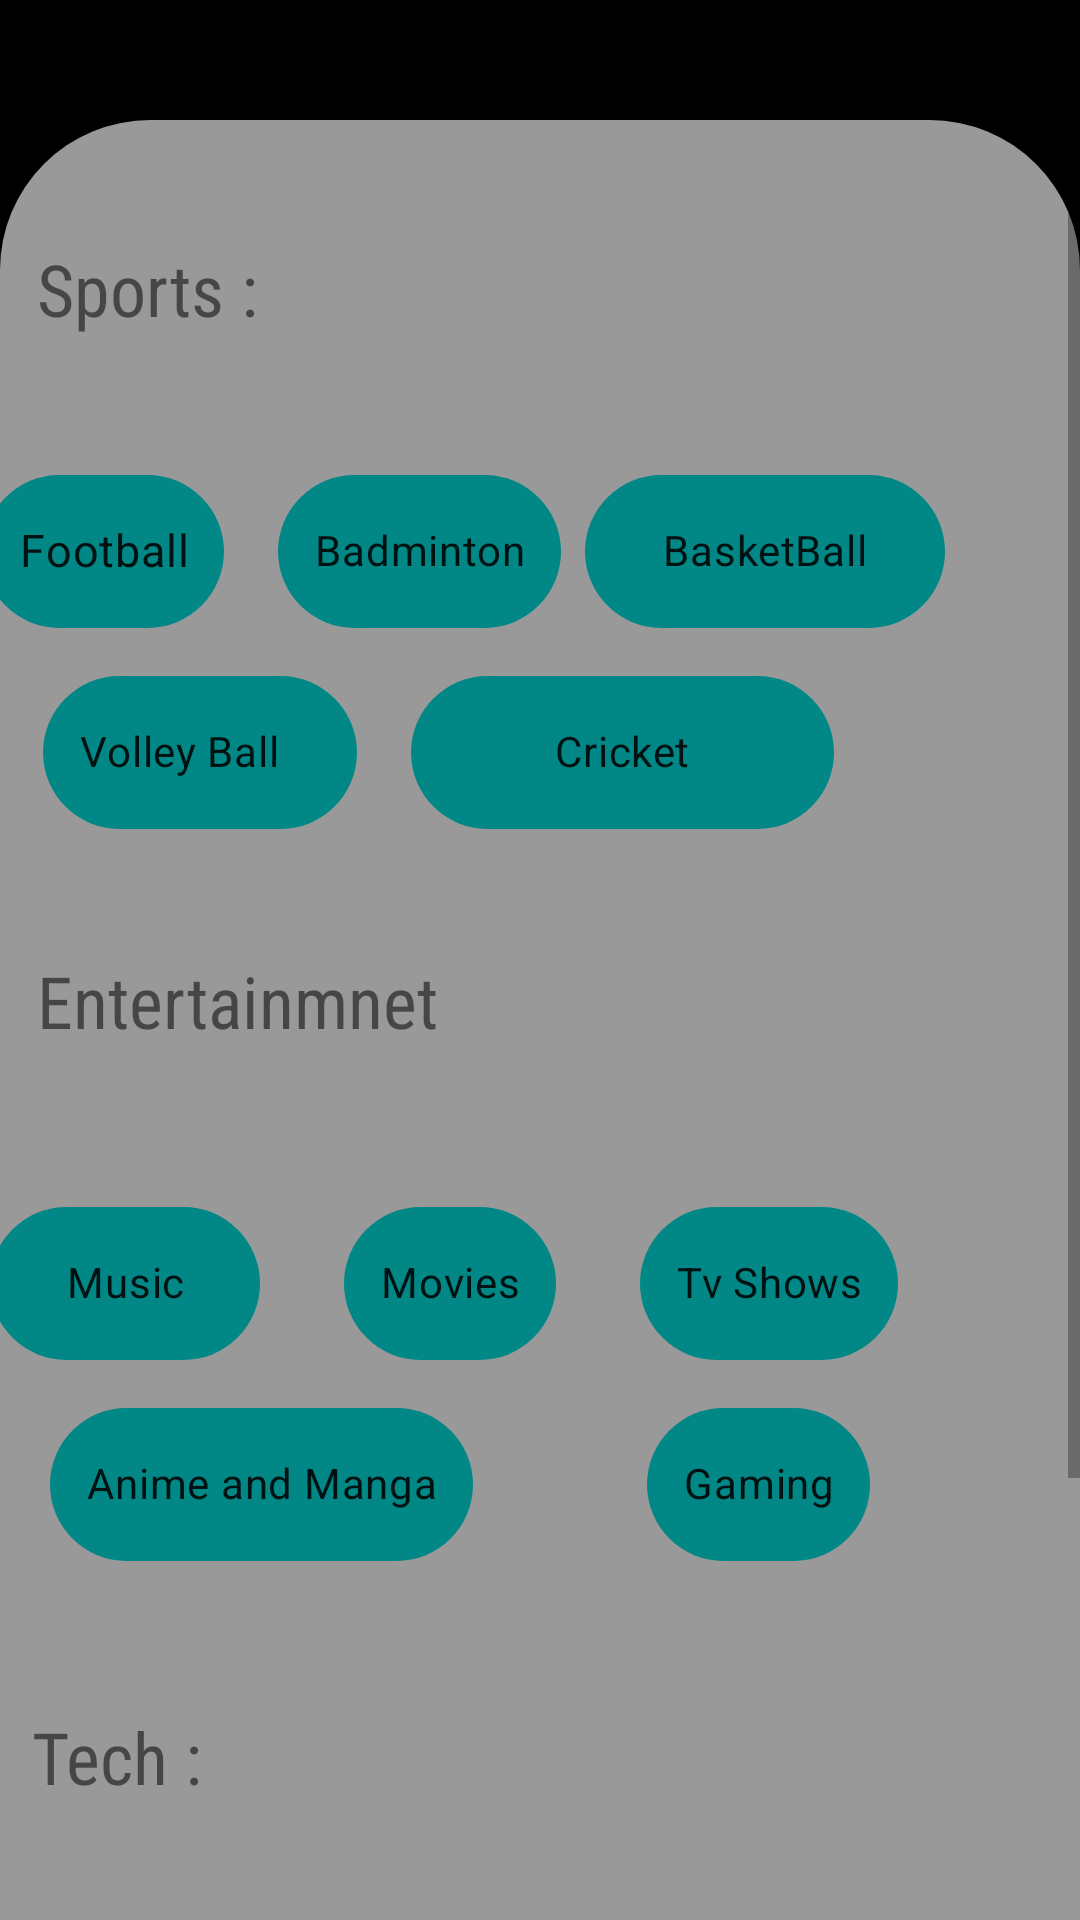

The Android layout XML behind this screen, and the referenced resources:
<!-- AndroidManifest.xml: application theme Theme.Meetup -->
<!-- res/layout/fragment_interestsfragment.xml -->
<?xml version="1.0" encoding="utf-8"?>
<ScrollView xmlns:android="http://schemas.android.com/apk/res/android"
    xmlns:app="http://schemas.android.com/apk/res-auto"
    xmlns:tools="http://schemas.android.com/tools"
    android:layout_width="401dp"
    android:layout_height="533dp"
    tools:context=".interestsfragment"
    android:background="@color/black">

    <androidx.constraintlayout.widget.ConstraintLayout
        android:layout_width="match_parent"
        android:layout_height="wrap_content"
        android:layout_marginTop="40dp"
       android:background="@drawable/scrollview"
        android:isScrollContainer="true">

        <TextView
            android:id="@+id/textView8"
            android:layout_width="277dp"
            android:layout_height="55dp"
            android:layout_marginTop="4dp"
            android:fontFamily="sans-serif-condensed"
            android:text="Tech :"
            android:textSize="24dp"
            app:layout_constraintEnd_toEndOf="parent"
            app:layout_constraintHorizontal_bias="0.129"
            app:layout_constraintStart_toStartOf="parent"
            app:layout_constraintTop_toBottomOf="@+id/EntChipGroup2">

        </TextView>

        <TextView
            android:id="@+id/textView7"
            android:layout_width="219dp"
            android:layout_height="49dp"
            android:layout_marginTop="12dp"
            android:fontFamily="sans-serif-condensed"
            android:text="Entertainmnet"
            android:textSize="24dp"
            app:layout_constraintEnd_toEndOf="parent"
            app:layout_constraintHorizontal_bias="0.087"
            app:layout_constraintStart_toStartOf="parent"
            app:layout_constraintTop_toBottomOf="@+id/SportsChipGroup">

        </TextView>

        <TextView
            android:id="@+id/textView4"
            android:layout_width="219dp"
            android:layout_height="49dp"
            android:layout_marginTop="40dp"
            android:fontFamily="sans-serif-condensed"
            android:text="Sports :"
            android:textSize="24dp"
            app:layout_constraintEnd_toEndOf="parent"
            app:layout_constraintHorizontal_bias="0.087"
            app:layout_constraintStart_toStartOf="parent"
            app:layout_constraintTop_toTopOf="parent">

        </TextView>

        <com.google.android.material.chip.ChipGroup
            android:id="@+id/SportsChipGroup"
            android:layout_width="396dp"
            android:layout_height="155dp"
            android:layout_marginTop="8dp"
            android:outlineAmbientShadowColor="@color/teal_700"
            app:layout_constraintBottom_toBottomOf="parent"
            app:layout_constraintEnd_toEndOf="parent"
            app:layout_constraintHorizontal_bias="0.727"
            app:layout_constraintStart_toStartOf="parent"
            app:layout_constraintTop_toBottomOf="@+id/textView4"
            app:layout_constraintVertical_bias="0.025">

            <com.google.android.material.chip.Chip
                android:id="@+id/chip6"
                style="@style/CustomChipstyle"
                android:layout_width="wrap_content"
                android:layout_height="67dp"
                android:layout_marginLeft="20dp"
                android:text="Football"
                android:textAlignment="center"
                android:textSize="15dp"
                app:chipIcon="@drawable/logo_1" />

            <com.google.android.material.chip.Chip
                android:id="@+id/chip7"
                style="@style/CustomChipstyle"
                android:layout_width="wrap_content"
                android:layout_height="67dp"
                android:layout_marginLeft="10dp"
                android:text="Badminton"
                android:textAlignment="center" />

            <com.google.android.material.chip.Chip
                android:id="@+id/chip8"
                style="@style/CustomChipstyle"
                android:layout_width="120dp"
                android:layout_height="67dp"
                android:text="BasketBall"
                android:textAlignment="center"
               />

            <com.google.android.material.chip.Chip
                android:id="@+id/chip9"
                style="@style/CustomChipstyle"
                android:layout_width="wrap_content"
                android:layout_height="67dp"
                android:layout_marginLeft="40dp"
                android:text="Volley Ball"
                android:textAlignment="center"
                app:checkedIconEnabled="true"
                app:chipCornerRadius="50dp"
                app:chipEndPadding="20dp" />

            <com.google.android.material.chip.Chip
                android:id="@+id/chip4"
                style="@style/CustomChipstyle"
                android:layout_width="141dp"
                android:layout_height="67dp"
                android:layout_marginLeft="10dp"
                android:text="Cricket"
                android:textAlignment="center" />

            <com.google.android.material.chip.ChipGroup
                android:layout_width="wrap_content"
                android:layout_height="wrap_content">

            </com.google.android.material.chip.ChipGroup>

        </com.google.android.material.chip.ChipGroup>

        <com.google.android.material.chip.ChipGroup
            android:id="@+id/EntChipGroup2"
            android:layout_width="368dp"
            android:layout_height="171dp"
            android:layout_marginTop="28dp"
            app:layout_constraintEnd_toEndOf="parent"
            app:layout_constraintHorizontal_bias="0.484"
            app:layout_constraintStart_toStartOf="parent"
            app:layout_constraintTop_toBottomOf="@+id/textView7">

            <com.google.android.material.chip.Chip
                android:id="@+id/chip10"
                style="@style/CustomChipstyle"
                android:layout_width="90dp"
                android:layout_height="67dp"
                android:layout_marginTop="12dp"
                android:text="Music"
                android:textAlignment="center"
                app:checkedIconEnabled="true"
                app:chipCornerRadius="50dp" />

            <com.google.android.material.chip.Chip
                android:id="@+id/chip11"
                style="@style/CustomChipstyle"
                android:layout_width="wrap_content"
                android:layout_height="67dp"
                android:layout_marginLeft="20dp"
                android:layout_marginTop="12dp"
                android:text="Movies"
                android:textAlignment="center"
                app:checkedIconEnabled="true"
                app:chipCornerRadius="50dp" />

            <com.google.android.material.chip.Chip
                android:id="@+id/chip12"
                style="@style/CustomChipstyle"
                android:layout_width="wrap_content"
                android:layout_height="67dp"
                android:layout_marginLeft="20dp"
                android:text="Tv Shows"
                android:textAlignment="center"
                app:checkedIconEnabled="true"
                app:chipCornerRadius="50dp" />

            <com.google.android.material.chip.Chip
                android:id="@+id/chip13"
                style="@style/CustomChipstyle"
                android:layout_width="wrap_content"
                android:layout_height="67dp"
                android:layout_marginLeft="20dp"
                android:text="Anime and Manga"
                android:textAlignment="center"
                app:checkedIconEnabled="true"
                app:chipCornerRadius="50dp"
                 />

            <com.google.android.material.chip.Chip
                android:id="@+id/chip14"
                style="@style/CustomChipstyle"
                android:layout_width="wrap_content"
                android:layout_height="67dp"
                android:layout_marginLeft="50dp"
                android:layout_marginTop="12dp"
                android:text="Gaming"
                android:textAlignment="center"
                app:checkedIconEnabled="true"
                app:chipCornerRadius="50dp"
                 />
        </com.google.android.material.chip.ChipGroup>

        <com.google.android.material.chip.ChipGroup
            android:id="@+id/TechChipGroup"
            android:layout_width="409dp"
            android:layout_height="187dp"
            android:layout_marginTop="20dp"
            app:layout_constraintEnd_toEndOf="parent"
            app:layout_constraintStart_toStartOf="parent"
            app:layout_constraintTop_toBottomOf="@+id/textView8">

            <com.google.android.material.chip.Chip
                android:id="@+id/chip5"
                style="@style/CustomChipstyle"
                android:layout_width="wrap_content"
                android:layout_height="67dp"
                android:layout_marginLeft="20dp"
                android:text="Start Up"
                android:textAlignment="center"
                app:checkedIconEnabled="true"
                app:chipCornerRadius="50dp" />

            <com.google.android.material.chip.Chip
                android:id="@+id/chip15"
                style="@style/CustomChipstyle"
                android:layout_width="wrap_content"
                android:layout_height="67dp"
                android:layout_marginLeft="20dp"
                android:text="AR / VR"
                android:textAlignment="center"
                app:checkedIconEnabled="true"
                app:chipCornerRadius="50dp" />

            <com.google.android.material.chip.Chip
                android:id="@+id/chip16"
                style="@style/CustomChipstyle"
                android:layout_width="wrap_content"
                android:layout_height="67dp"
                android:layout_marginLeft="20dp"
                android:layout_marginTop="12dp"
                android:text="Engineering"
                android:textAlignment="center"
                app:checkedIconEnabled="true"
                app:chipCornerRadius="50dp" />

            <com.google.android.material.chip.Chip
                android:id="@+id/chip17"
                style="@style/CustomChipstyle"
                android:layout_width="wrap_content"
                android:layout_height="67dp"
                android:layout_marginLeft="20dp"
                android:layout_marginTop="12dp"
                android:text="Crypto and trading"
                android:textAlignment="center"
                app:checkedIconEnabled="true"
                app:chipCornerRadius="50dp" />

            <com.google.android.material.chip.Chip
                android:id="@+id/chip18"
                style="@style/CustomChipstyle"
                android:layout_width="wrap_content"
                android:layout_height="67dp"
                android:layout_marginLeft="30dp"
                android:layout_marginTop="12dp"
                android:text="Product desgign"
                android:textAlignment="center"
                app:checkedIconEnabled="true"
                app:chipCornerRadius="50dp" />
        </com.google.android.material.chip.ChipGroup>

    </androidx.constraintlayout.widget.ConstraintLayout>
</ScrollView>
<!-- resources referenced by this layout -->
<resources>
  <!-- drawable logo_1: png bitmap (drawable, 51521 bytes) -->
  <!-- drawable scrollview (drawable) -->
  <?xml version="1.0" encoding="utf-8"?>
  <shape android:shape="rectangle" xmlns:android="http://schemas.android.com/apk/res/android">
      <solid android:color="@color/material_on_primary_emphasis_medium"/>
      <corners android:topLeftRadius="50dp"
          android:topRightRadius="50dp"/>
  "
  </shape>
  <style name="CustomChipstyle" parent="Widget.MaterialComponents.Chip.Filter">
      <item name="chipBackgroundColor">@color/chip_background</item>
          <item name="android:textColor">@color/chip_text</item>
      </style>
  <style name="Theme.Meetup" parent="Theme.MaterialComponents.DayNight.NoActionBar">
          
          <item name="colorPrimary">@color/purple_500</item>
          <item name="colorPrimaryVariant">@color/purple_700</item>
          <item name="colorOnPrimary">@color/white</item>
          
          <item name="colorSecondary">@color/teal_200</item>
          <item name="colorSecondaryVariant">@color/teal_700</item>
          <item name="colorOnSecondary">@color/black</item>
          
          <item name="android:statusBarColor" tools:targetApi="l">?attr/colorPrimaryVariant</item>
          
          <item name="android:windowActivityTransitions">true</item>
          <item name="windowNoTitle">true</item>
          <item name="android:windowFullscreen">true</item>
      </style>
  <!-- not gathered from this repository: default colours our renderer supplied (Android Studio template values) -->
  <color name="purple_500">#FF6200EE</color>
  <color name="purple_700">#FF3700B3</color>
  <color name="teal_200">#FF03DAC5</color>
  <color name="teal_700">#FF018786</color>
  <color name="black">#FF000000</color>
  <color name="white">#FFFFFFFF</color>
</resources>
